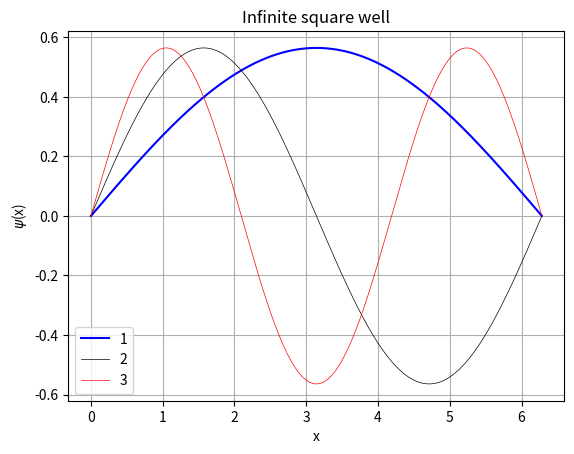

Write Python code to recreate this figure.
import  numpy as np
import matplotlib.pyplot as plt

pi = np.pi


a = 2 * pi
xvals = np.linspace(0,a,1000)
normalization_const = (2/a)**(1/2)

def wavefunction(x,n):
    wf = normalization_const * np.sin( n * pi * x/a )
    return wf

yvals1 = wavefunction(xvals,1)
yvals2 = wavefunction(xvals,2)
yvals3 = wavefunction(xvals,3)

plt.title("Infinite square well")
plt.plot(xvals,yvals1, "b", linewidth = 1.5 ,label = '1')
plt.plot(xvals,yvals2, "k",linewidth=0.5,label = "2")
plt.plot(xvals,yvals3, "r",linewidth=0.5,label = "3")
plt.legend()
plt.xlabel("x")
plt.ylabel("$\psi$(x)")

plt.grid()
plt.show()
